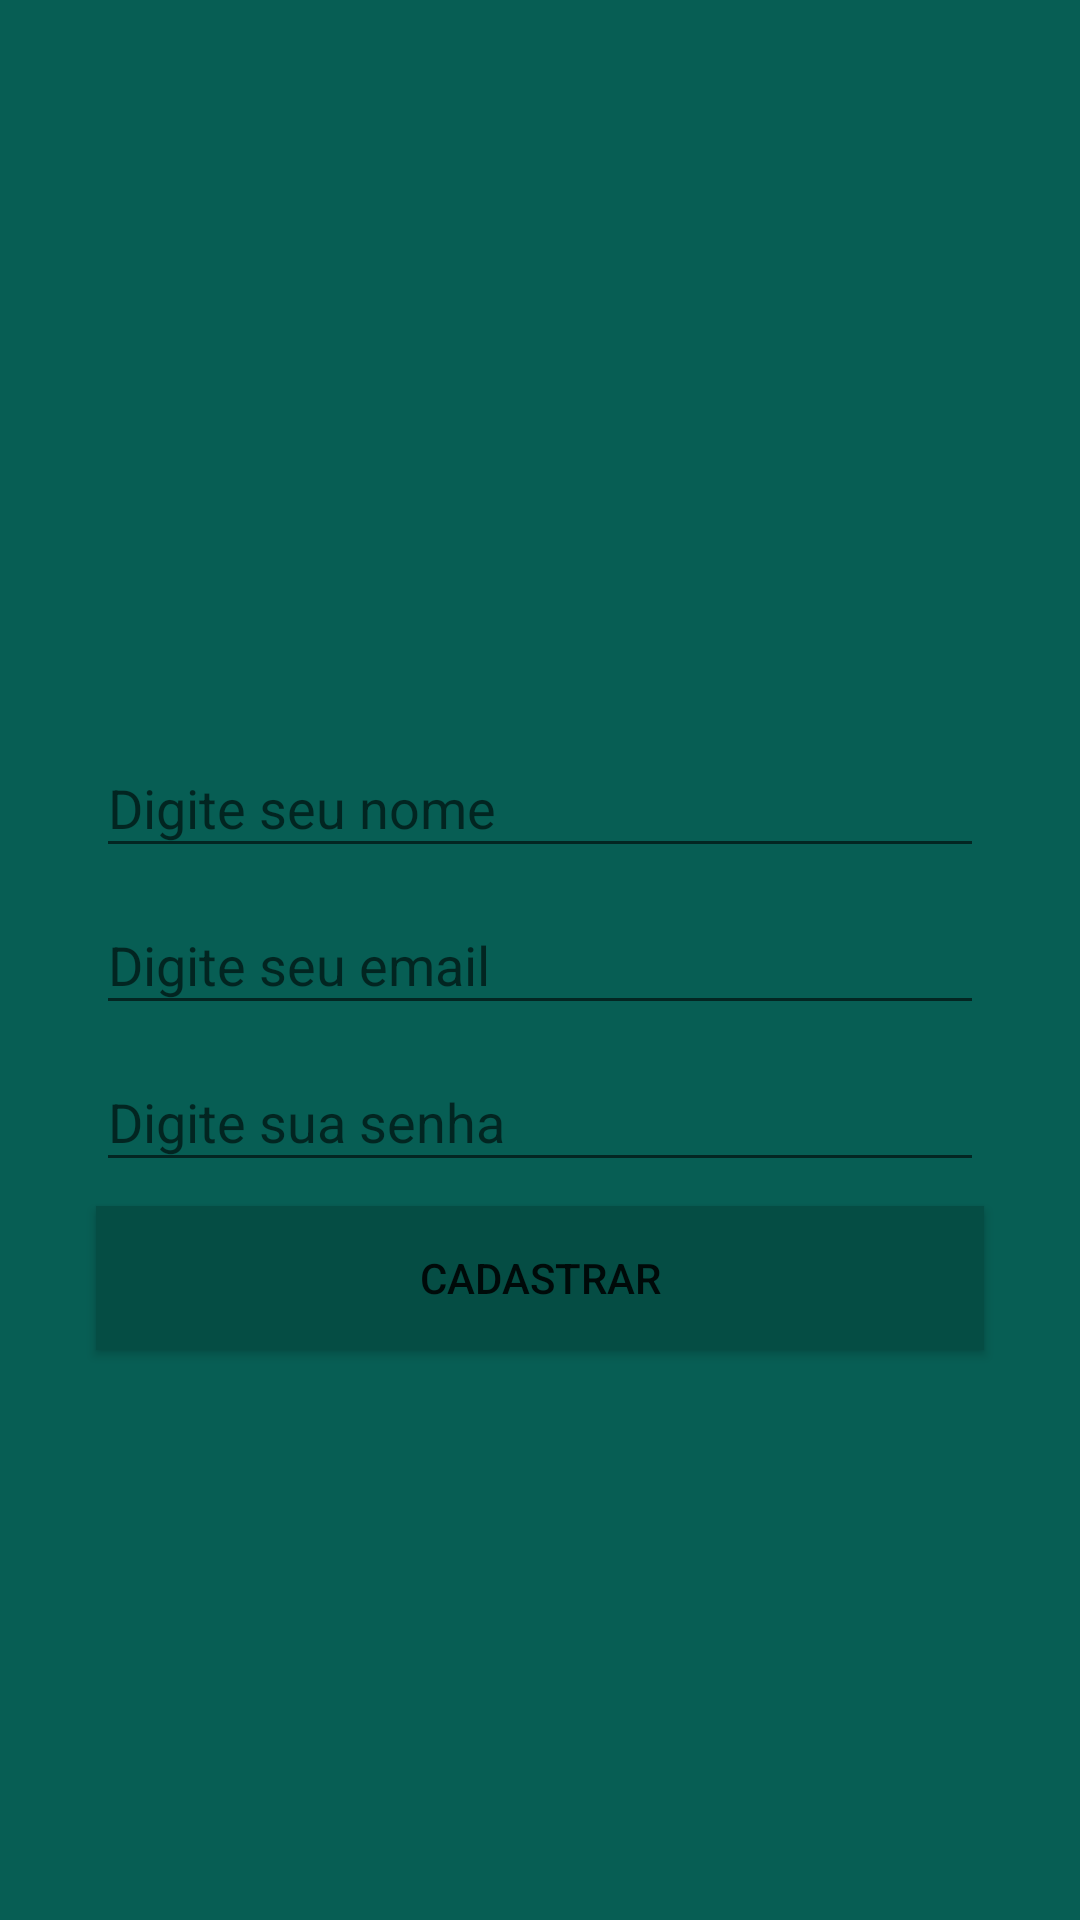

Produce the Android XML layout that renders to this screen, including the resource entries it uses.
<!-- AndroidManifest.xml: application theme AppTheme -->
<!-- res/layout/activity_cadastro.xml -->
<?xml version="1.0" encoding="utf-8"?>
<androidx.constraintlayout.widget.ConstraintLayout xmlns:android="http://schemas.android.com/apk/res/android"
    xmlns:app="http://schemas.android.com/apk/res-auto"
    xmlns:tools="http://schemas.android.com/tools"
    android:layout_width="match_parent"
    android:layout_height="match_parent"
    android:background="@color/colorPrimary"
    tools:context=".activity.CadastroActivity">


    <ImageView
        android:id="@+id/imageView2"
        android:layout_width="200dp"
        android:layout_height="157dp"
        android:layout_marginTop="80dp"
        app:layout_constraintEnd_toEndOf="parent"
        app:layout_constraintStart_toStartOf="parent"
        app:layout_constraintTop_toTopOf="parent"
        app:srcCompat="@drawable/usuario" />

    <com.google.android.material.textfield.TextInputLayout
        android:id="@+id/textInputLayout3"
        android:layout_width="0dp"
        android:layout_height="wrap_content"
        android:layout_marginStart="32dp"
        android:layout_marginLeft="32dp"
        android:layout_marginEnd="32dp"
        android:layout_marginRight="32dp"
        app:layout_constraintEnd_toEndOf="parent"
        app:layout_constraintStart_toStartOf="parent"
        app:layout_constraintTop_toBottomOf="@+id/imageView2">

        <com.google.android.material.textfield.TextInputEditText
            android:id="@+id/editNome"
            android:layout_width="match_parent"
            android:layout_height="wrap_content"
            android:layout_weight="1"
            android:hint="@string/digite_nome" />
    </com.google.android.material.textfield.TextInputLayout>

    <com.google.android.material.textfield.TextInputLayout
        android:id="@+id/textInputLayout4"
        android:layout_width="0dp"
        android:layout_height="wrap_content"
        android:layout_marginStart="32dp"
        android:layout_marginLeft="32dp"
        android:layout_marginEnd="32dp"
        android:layout_marginRight="32dp"
        app:layout_constraintEnd_toEndOf="parent"
        app:layout_constraintStart_toStartOf="parent"
        app:layout_constraintTop_toBottomOf="@+id/textInputLayout3">

        <com.google.android.material.textfield.TextInputEditText
            android:id="@+id/editLoginEmail"
            android:layout_width="match_parent"
            android:layout_height="wrap_content"
            android:hint="@string/digite_email"
            android:inputType="textEmailAddress" />
    </com.google.android.material.textfield.TextInputLayout>

    <com.google.android.material.textfield.TextInputLayout
        android:id="@+id/textInputLayout5"
        android:layout_width="0dp"
        android:layout_height="wrap_content"
        android:layout_marginStart="32dp"
        android:layout_marginLeft="32dp"
        android:layout_marginEnd="32dp"
        android:layout_marginRight="32dp"
        app:layout_constraintEnd_toEndOf="parent"
        app:layout_constraintStart_toStartOf="parent"
        app:layout_constraintTop_toBottomOf="@+id/textInputLayout4">

        <com.google.android.material.textfield.TextInputEditText
            android:id="@+id/editSenha"
            android:layout_width="match_parent"
            android:layout_height="wrap_content"
            android:hint="@string/digite_senha"
            android:inputType="textPassword" />
    </com.google.android.material.textfield.TextInputLayout>

    <Button
        android:id="@+id/buttonCadatrar"
        android:layout_width="match_parent"
        android:layout_height="wrap_content"
        android:layout_marginStart="32dp"
        android:layout_marginLeft="32dp"
        android:layout_marginTop="8dp"
        android:layout_marginEnd="32dp"
        android:layout_marginRight="32dp"
        android:background="@color/colorPrimaryDark"
        android:text="Cadastrar"
        app:layout_constraintEnd_toEndOf="parent"
        app:layout_constraintStart_toStartOf="parent"
        app:layout_constraintTop_toBottomOf="@+id/textInputLayout5" />

</androidx.constraintlayout.widget.ConstraintLayout>
<!-- resources referenced by this layout -->
<resources>
  <color name="colorPrimary">#075E54</color>
  <color name="colorPrimaryDark">#054D44</color>
  <string name="digite_email">Digite seu email</string>
  <string name="digite_nome">Digite seu nome</string>
  <string name="digite_senha">Digite sua senha</string>
  <style name="AppTheme" parent="Theme.AppCompat.Light.NoActionBar">
          
          <item name="colorPrimary">@color/colorPrimary</item>
          <item name="colorPrimaryDark">@color/colorPrimaryDark</item>
          <item name="colorAccent">@color/colorAccent</item>
      </style>
  <color name="colorAccent">#25D366</color>
</resources>
